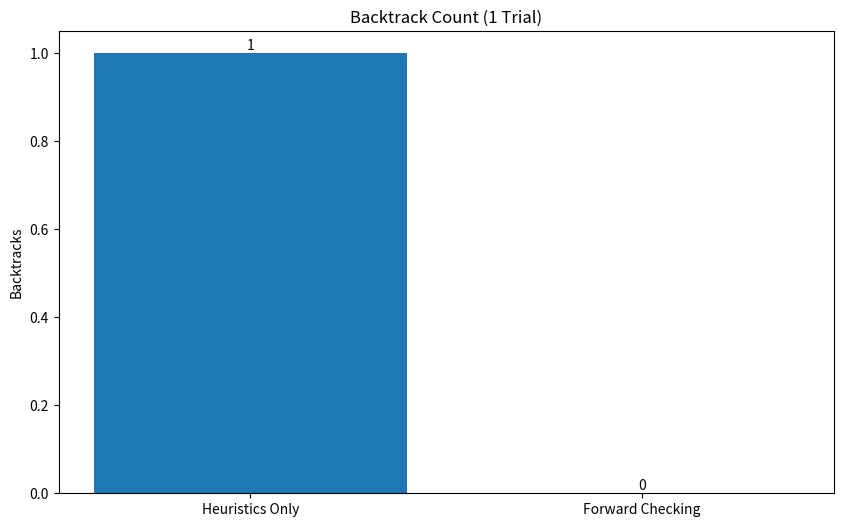
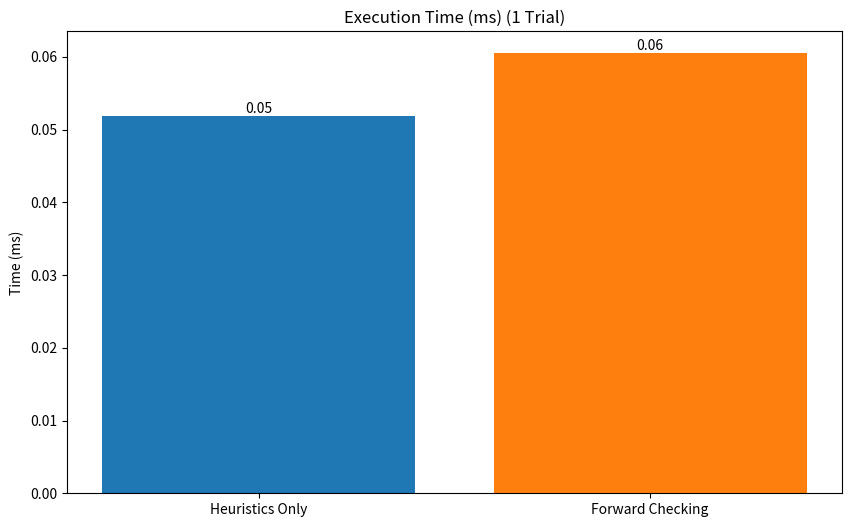
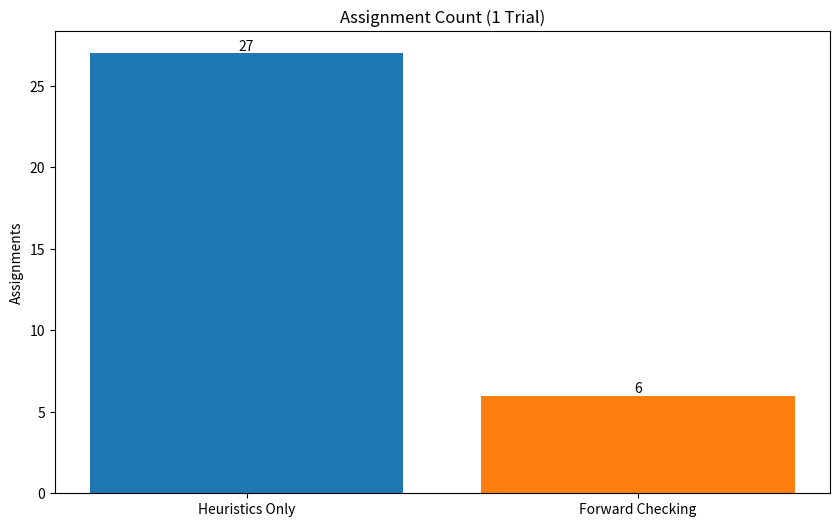

Generate these figures, in order, with matplotlib:
"""
CSP.py
FINAL SCRIPT: This uses a single, hard-coded problem that is
GUARANTEED to cause backtracks and show the power of Forward Checking.
"""

import time
import matplotlib.pyplot as plt
import numpy as np

# --- 1. The Hard-Coded Problem ---
class HardCodedCSP:
    def __init__(self):
        # 6 Courses, 3 Time Slots. This is very constrained.
        self.variables = ['C1', 'C2', 'C3', 'C4', 'C5', 'C6']
        
        # Domain: 3 Time Slots (T1, T2, T3) and 2 Rooms (R1, R2)
        domain = [('R1', 'T1'), ('R1', 'T2'), ('R1', 'T3'), 
                  ('R2', 'T1'), ('R2', 'T2'), ('R2', 'T3')]
        
        self.domains = {var: list(domain) for var in self.variables}
        
        # Constraints:
        # C1, C2, C3 are taught by the same Teacher (must have different slots)
        # C4, C5, C6 are taught by the same Teacher (must have different slots)
        # C1, C4 are for the same Student Group (must have different slots)
        # C2, C5 are for the same Student Group (must have different slots)
        # C3, C6 are for the same Student Group (must have different slots)
        
        self.constraints = [
            ('C1', 'C2'), ('C1', 'C3'), ('C2', 'C3'),
            ('C4', 'C5'), ('C4', 'C6'), ('C5', 'C6'),
            ('C1', 'C4'), ('C2', 'C5'), ('C3', 'C6')
        ]

    def is_consistent(self, var, value, assignment):
        """Check if a value for a var is consistent with the assignment."""
        (room, slot) = value
        
        for assigned_var, (assigned_room, assigned_slot) in assignment.items():
            
            # 1. Room Exclusivity Check
            if room == assigned_room and slot == assigned_slot:
                return False

            # 2. Binary Constraint Check (Teacher/Group)
            if (var, assigned_var) in self.constraints or (assigned_var, var) in self.constraints:
                if slot == assigned_slot:
                    return False
        
        return True

# --- Heuristics ---
def mrv(variables, domains, assignment):
    """Minimum Remaining Values (MRV) heuristic."""
    unassigned = [v for v in variables if v not in assignment]
    if not unassigned:
        return None
    
    return min(unassigned, key=lambda v: len(domains[v]))

# --- Backtracking Solver ---
class BacktrackingSolver:
    def __init__(self, csp):
        self.csp = csp
        self.stats = {'backtracks': 0, 'assignments': 0}

    def solve(self, forward_checking=False):
        self.stats = {'backtracks': 0, 'assignments': 0}
        domains = {var: list(self.csp.domains[var]) for var in self.csp.variables}
        result = self._backtrack({}, domains, forward_checking)
        return result, self.stats

    def _backtrack(self, assignment, domains, forward_checking):
        if len(assignment) == len(self.csp.variables):
            return assignment  # Solution found

        var = mrv(self.csp.variables, domains, assignment)
        if var is None:
            return assignment

        # We are NOT using LCV to force the simple method to backtrack
        for value in domains[var]:
            self.stats['assignments'] += 1
            if self.csp.is_consistent(var, value, assignment):
                
                if forward_checking:
                    pruned_domains = {v: [] for v in self.csp.variables}
                    domain_wipeout = False
                    
                    for other_var in [v for v in self.csp.variables if v not in assignment and v != var]:
                        for other_value in domains[other_var]:
                            if not self.csp.is_consistent(other_var, other_value, {var: value}):
                                pruned_domains[other_var].append(other_value)
                        
                        for val_to_remove in pruned_domains[other_var]:
                            if val_to_remove in domains[other_var]:
                                domains[other_var].remove(val_to_remove)
                        
                        if not domains[other_var]:
                            domain_wipeout = True
                            break
                    
                    if not domain_wipeout:
                        assignment[var] = value
                        result = self._backtrack(assignment, domains, forward_checking)
                        if result:
                            return result
                    
                    for v, values in pruned_domains.items():
                        domains[v].extend(values)

                else: # Standard Backtracking
                    assignment[var] = value
                    result = self._backtrack(assignment, domains, forward_checking)
                    if result:
                        return result

                if var in assignment:
                    del assignment[var]

        self.stats['backtracks'] += 1
        return None

# --- Main Experiment Loop ---
def run_experiment():
    print("Running 1 trial on a hard-coded problem...")
    
    csp = HardCodedCSP()
    solver_heuristic = BacktrackingSolver(csp)
    solver_fc = BacktrackingSolver(csp) 

    # --- Method A: Heuristics Only ---
    start_time = time.perf_counter()
    solution, stats_h = solver_heuristic.solve(forward_checking=False)
    end_time = time.perf_counter()
    time_h = (end_time - start_time) * 1000

    # --- Method B: Forward Checking + Heuristics ---
    start_time = time.perf_counter()
    solution_fc, stats_fc = solver_fc.solve(forward_checking=True)
    end_time = time.perf_counter()
    time_fc = (end_time - start_time) * 1000

    # --- Print Sample Solution ---
    if solution_fc:
        print("\n--- Sample Solved Timetable ---")
        for var, (room, slot) in sorted(solution_fc.items()):
            print(f"  {var}: Assigned to {room} at {slot}")
        print("-----------------------------------")
    else:
        print("--- No solution found ---")

    # --- Final Results ---
    avg_results = {
        'labels': ['Heuristics Only', 'Forward Checking'],
        'time': [time_h, time_fc],
        'backtracks': [stats_h['backtracks'], stats_fc['backtracks']],
        'assignments': [stats_h['assignments'], stats_fc['assignments']]
    }
    
    print("\n--- Final CSP Results (1 Trial) ---")
    print(f"Method: {avg_results['labels'][0]}")
    print(f"  Time (ms): {avg_results['time'][0]:.2f}")
    print(f"  Backtracks: {avg_results['backtracks'][0]:.0f}")
    print(f"  Assignments: {avg_results['assignments'][0]:.0f}")
    
    print(f"\nMethod: {avg_results['labels'][1]}")
    print(f"  Time (ms): {avg_results['time'][1]:.2f}")
    print(f"  Backtracks: {avg_results['backtracks'][1]:.0f}")
    print(f"  Assignments: {avg_results['assignments'][1]:.0f}")
    
    return avg_results

# --- Plotting Function ---
def create_graphs(results):
    print("\nGenerating graphs...")
    
    # --- Graph 1: Average Backtrack Count ---
    plt.figure(figsize=(10, 6))
    bars = plt.bar(results['labels'], results['backtracks'], color=['#1f77b4', '#ff7f0e'])
    plt.title('Backtrack Count (1 Trial)')
    plt.ylabel('Backtracks')
    if results['backtracks'][0] > 0 and results['backtracks'][1] > 0 and \
       (results['backtracks'][0] / (results['backtracks'][1] + 0.01) > 20):
        plt.yscale('log')
        plt.ylabel('Backtracks (Log Scale)')
    plt.bar_label(bars, fmt='%.0f')
    plt.savefig('csp_backtracks_graph.png')
    print("Saved csp_backtracks_graph.png")

    # --- Graph 2: Average Execution Time ---
    plt.figure(figsize=(10, 6))
    bars = plt.bar(results['labels'], results['time'], color=['#1f77b4', '#ff7f0e'])
    plt.title('Execution Time (ms) (1 Trial)')
    plt.ylabel('Time (ms)')
    plt.bar_label(bars, fmt='%.2f')
    plt.savefig('csp_time_graph.png')
    print("Saved csp_time_graph.png")

    # --- Graph 3: Average Assignment Count ---
    plt.figure(figsize=(10, 6))
    bars = plt.bar(results['labels'], results['assignments'], color=['#1f77b4', '#ff7f0e'])
    plt.title('Assignment Count (1 Trial)')
    plt.ylabel('Assignments')
    if results['assignments'][0] > 0 and results['assignments'][1] > 0 and \
       (results['assignments'][0] / (results['assignments'][1] + 0.01) > 20):
        plt.yscale('log')
        plt.ylabel('Assignments (Log Scale)')
    plt.bar_label(bars, fmt='%.0f')
    plt.savefig('csp_assignments_graph.png')
    print("Saved csp_assignments_graph.png")


if __name__ == "__main__":
    final_results = run_experiment()
    create_graphs(final_results)